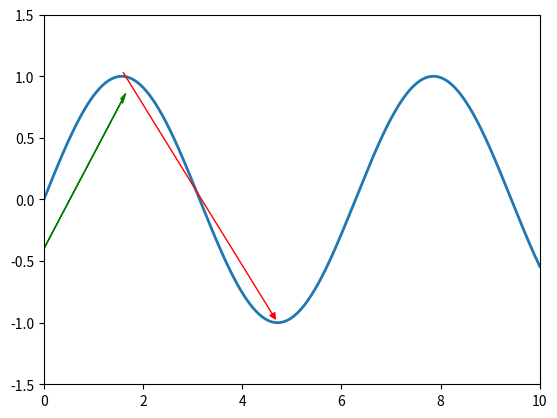

The script that saved this image:
import matplotlib.pyplot as plt
import numpy as np

x = np.linspace(0, 10, 2000)
y = np.sin(x)

fig = plt.figure()
ax = fig.add_subplot(111)

ax.plot(x, y, ls="-", lw=2)

ax.set_ylim(-1.5, 1.5)

arrowprops = dict(arrowstyle="-|>", color="r")

ax.annotate("",(3*np.pi/2, np.sin(3*np.pi/2+0.05)),xytext=(np.pi/2, np.sin(np.pi/2)+0.05), color="r", arrowprops=arrowprops)

ax.arrow(0.0, -0.4, np.pi/2, 1.2, head_width=0.05, head_length=0.1, fc='g', ec='g')

plt.xlim(0, 10)
plt.xticks(np.arange(0.0, 10.1, 2.0))
plt.ylim(-1.5, 1.5)
plt.locator_params(axis='y', nbins=8)

plt.show()